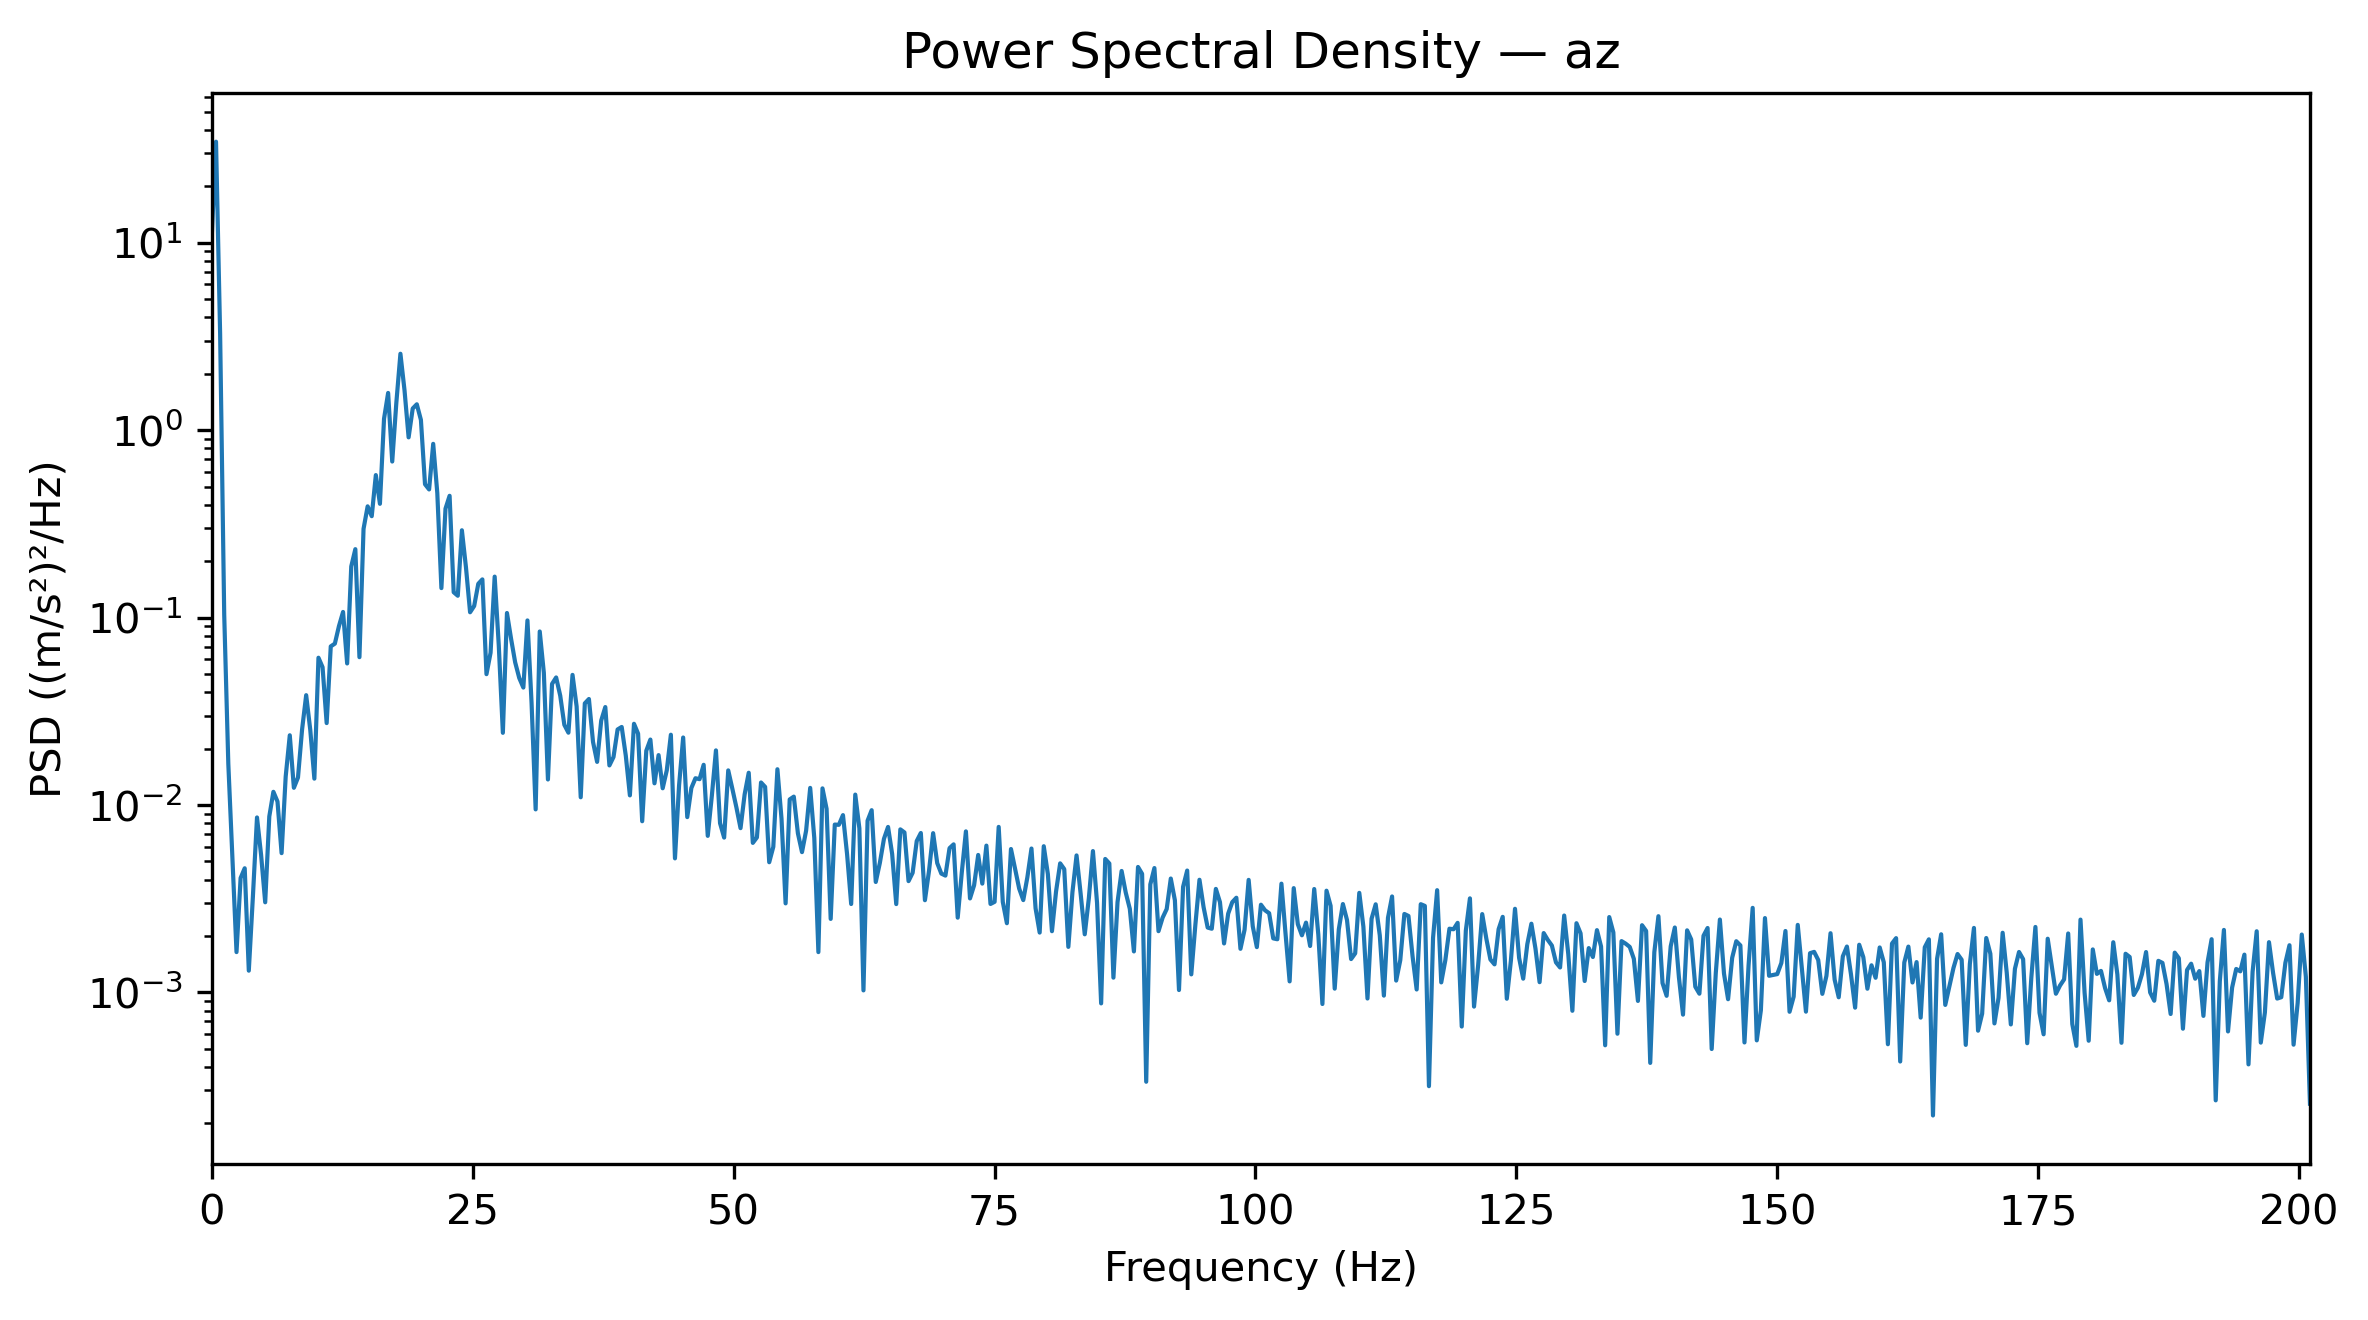

The table this chart was drawn from, first rows:
Frequency_Hz, PSD_(m_s2)^2_per_Hz
0.0, 11.35
0.3927, 34.67
0.7854, 3.277
1.178, 0.1035
1.571, 0.01657
1.963, 0.005247
2.356, 0.00164
2.749, 0.004077
3.141, 0.004597
3.534, 0.001306
3.927, 0.00325
4.319, 0.008581
4.712, 0.005412
5.105, 0.003025
5.497, 0.008684
5.89, 0.01176
6.283, 0.01044
6.675, 0.005535
7.068, 0.01417
7.461, 0.02356
7.854, 0.01235
8.246, 0.01401
8.639, 0.02527
9.032, 0.03856
9.424, 0.02516
9.817, 0.01382
10.21, 0.06111
10.6, 0.05438
10.99, 0.02737
11.39, 0.07022
11.78, 0.07265
12.17, 0.0901
12.57, 0.1072
12.96, 0.05694
13.35, 0.1875
13.74, 0.232
14.14, 0.06151
14.53, 0.2977
14.92, 0.3926
15.31, 0.3477
15.71, 0.5764
16.1, 0.405
16.49, 1.152
16.89, 1.582
17.28, 0.6808
17.67, 1.398
18.06, 2.56
18.46, 1.634
18.85, 0.9163
19.24, 1.306
19.63, 1.376
20.03, 1.136
20.42, 0.5152
20.81, 0.4832
21.2, 0.8461
21.6, 0.4623
21.99, 0.1437
22.38, 0.3815
22.78, 0.4468
23.17, 0.1366
... 453 more rows
